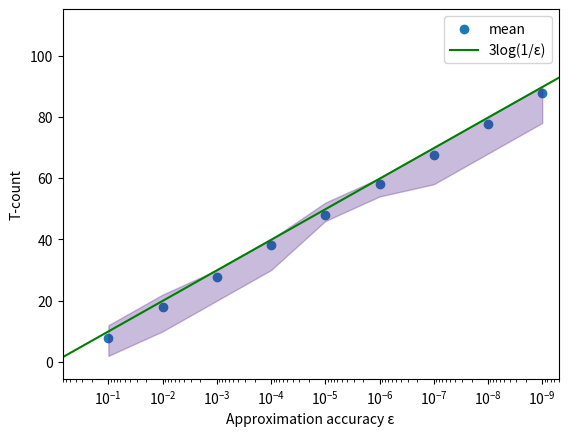

Source code (Python):
import numpy as np
from matplotlib import pyplot as plt


x = []
eps = 0.1
while(eps >= 1e-10):
    x.append(eps)
    eps = eps / 10

MAX = [12, 22, 30, 40, 52, 60, 70, 80, 90]
MIN = [2, 10, 20, 30, 46, 54, 58, 68, 78]
mean = [7.96, 18, 27.78, 38.04, 48.04, 57.92, 67.7, 77.52, 87.86]
x = x[:len(MAX)]

x_ideal = [1/(i+1) for i in range(0, int(1e11), 10000000)]
y_ideal = [3*np.log2(1/eps) for eps in x_ideal]

# x.reverse()
# MAX.reverse()
# MIN.reverse()
# mean.reverse()

clr = plt.cm.Purples(0.9)
fig, ax = plt.subplots()
ax.scatter(x, mean, label="mean")
ax.fill_between(x, MIN, MAX, alpha=0.3, edgecolor=clr, facecolor=clr)
ax.plot(x_ideal, y_ideal, color="g", label="3log(1/ε)")

ax.set_xscale("log")
x.reverse()
ax.set_xticks(x)
ax.invert_xaxis()
ax.set_xlim(0.7, 0.5*1e-9)

ax.set_xlabel("Approximation accuracy ε")
ax.set_ylabel("T-count")

ax.legend()

plt.savefig("T_count.png")
